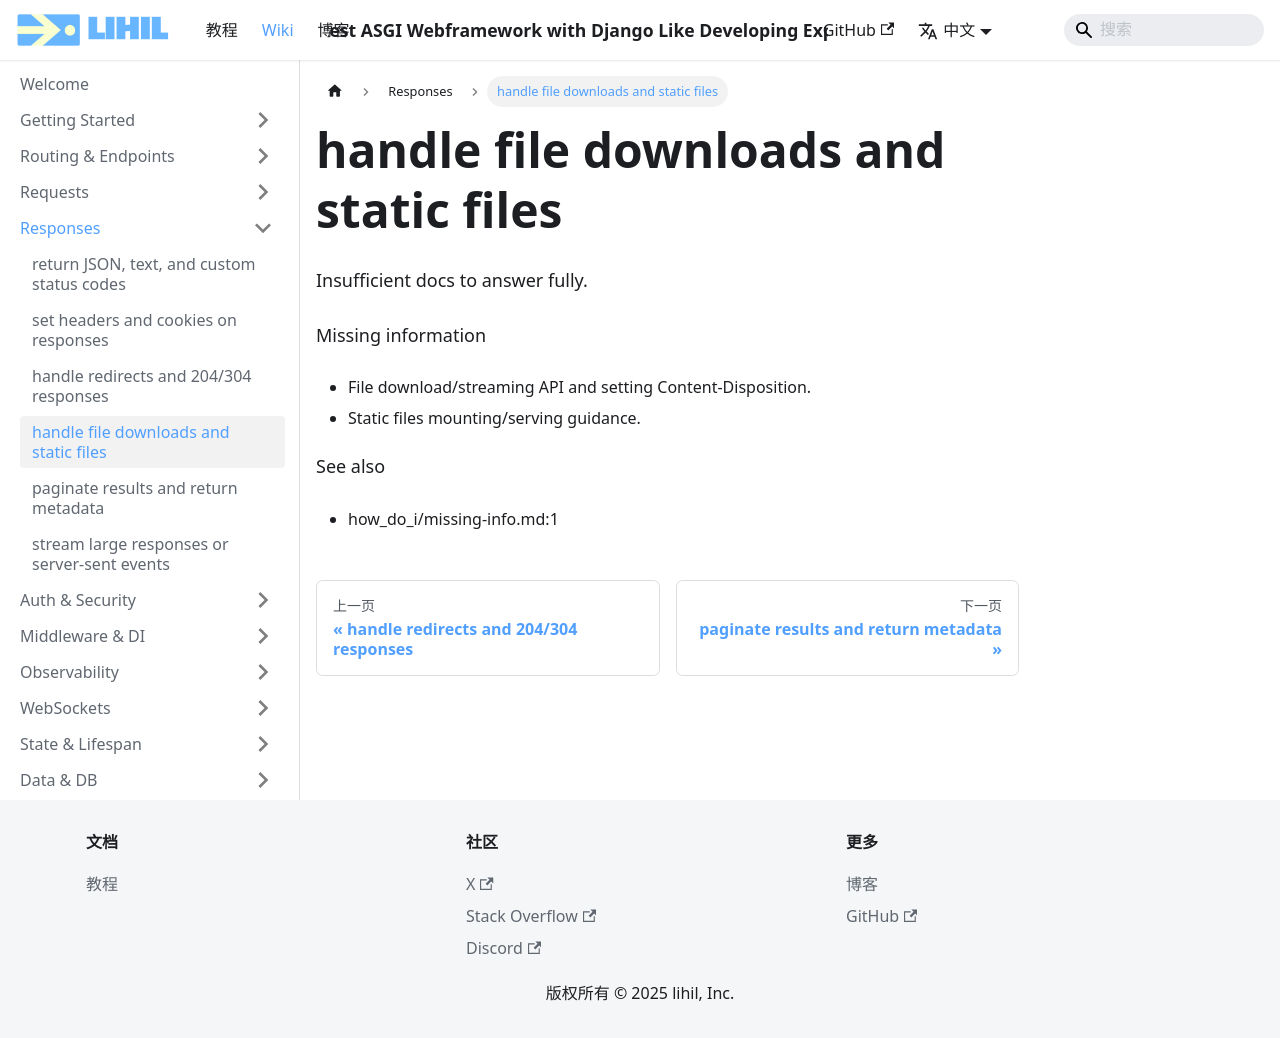

repository: raceychan/raceychan.github.io · page: zh/wiki/how-do-i/handle-file-downloads-and-static-files/index.html · generator: docusaurus

---
title: handle file downloads and static files
---

Insufficient docs to answer fully.

Missing information
- File download/streaming API and setting Content-Disposition.
- Static files mounting/serving guidance.

See also
- how_do_i/missing-info.md:1
